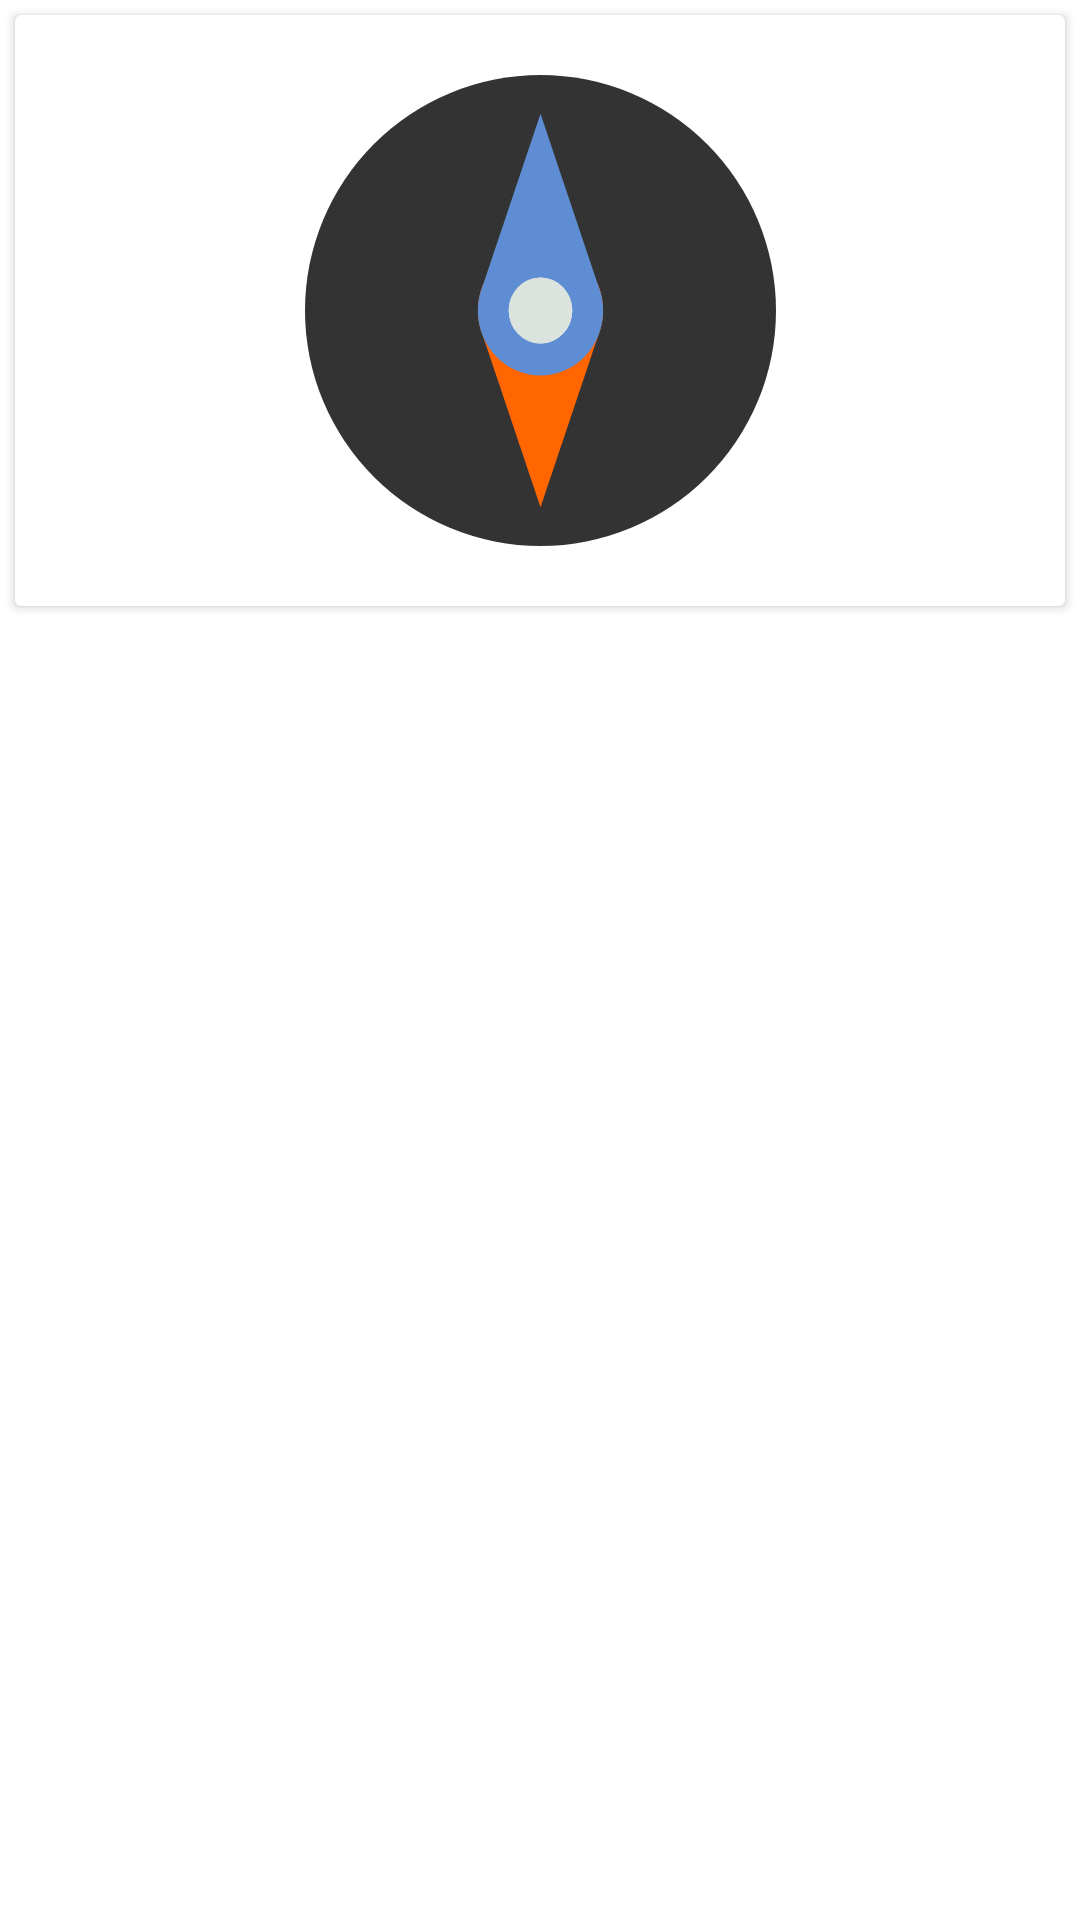

The Android layout XML behind this screen, and the referenced resources:
<!-- AndroidManifest.xml: application theme Theme.BussolaAccelerometro -->
<!-- res/layout/card_bussola.xml -->
<?xml version="1.0" encoding="utf-8"?>

<FrameLayout xmlns:android="http://schemas.android.com/apk/res/android"
    xmlns:app="http://schemas.android.com/apk/res-auto"
    xmlns:tools="http://schemas.android.com/tools"
    android:layout_width="match_parent"
    android:layout_height="wrap_content"
    tools:showIn="@layout/fragment_home">

    <androidx.cardview.widget.CardView
        android:id="@+id/boxBussola"
        android:layout_width="match_parent"
        android:layout_height="wrap_content"
        android:layout_margin="@dimen/cardMargin">

        <androidx.constraintlayout.widget.ConstraintLayout
            android:layout_width="match_parent"
            android:layout_height="match_parent">

            <ImageView
                android:id="@+id/imgBussola"
                android:layout_width="wrap_content"
                android:layout_height="wrap_content"
                android:layout_marginTop="20dp"
                android:layout_marginBottom="20dp"
                android:src="@drawable/ic_bussola"
                app:layout_constraintBottom_toBottomOf="parent"
                app:layout_constraintEnd_toEndOf="parent"
                app:layout_constraintStart_toStartOf="parent"
                app:layout_constraintTop_toTopOf="parent" />

            <TextView
                android:id="@+id/vGradiNord"
                style="@style/txtAccel"
                android:layout_width="wrap_content"
                android:layout_height="wrap_content"
                android:layout_marginEnd="16dp"
                android:layout_marginBottom="20dp"
                app:layout_constraintBottom_toBottomOf="parent"
                app:layout_constraintEnd_toEndOf="parent"
                tools:text="150°" />
        </androidx.constraintlayout.widget.ConstraintLayout>

    </androidx.cardview.widget.CardView>

</FrameLayout>
<!-- res/layout/fragment_home.xml (included above) -->
<?xml version="1.0" encoding="utf-8"?>

<androidx.constraintlayout.widget.ConstraintLayout xmlns:android="http://schemas.android.com/apk/res/android"
    xmlns:app="http://schemas.android.com/apk/res-auto"
    xmlns:tools="http://schemas.android.com/tools"
    android:layout_width="match_parent"
    android:layout_height="match_parent"
    tools:context=".HomeFragment">

    <androidx.constraintlayout.widget.ConstraintLayout
        android:id="@+id/containerAcc"
        android:layout_width="0dp"
        android:layout_height="0dp"
        app:layout_constraintBottom_toTopOf="@+id/centerLine"
        app:layout_constraintEnd_toEndOf="parent"
        app:layout_constraintStart_toStartOf="parent"
        app:layout_constraintTop_toTopOf="parent"/>

    <androidx.constraintlayout.widget.Guideline
        android:id="@+id/centerLine"
        android:layout_width="wrap_content"
        android:layout_height="wrap_content"
        android:orientation="horizontal"
        app:layout_constraintGuide_percent="0.4"/>

    <include
        android:id="@+id/bussola"
        layout="@layout/card_bussola"
        android:layout_width="0dp"
        android:layout_height="wrap_content"
        app:layout_constraintEnd_toEndOf="parent"
        app:layout_constraintStart_toStartOf="parent"
        app:layout_constraintTop_toBottomOf="@+id/centerLine"
        app:layout_constraintBottom_toTopOf="@+id/boxAbilita"/>

    <include
        android:id="@+id/boxAbilita"
        layout="@layout/card_enable"
        android:layout_width="0dp"
        android:layout_height="wrap_content"
        app:layout_constraintBottom_toTopOf="@+id/chart"
        app:layout_constraintEnd_toEndOf="parent"
        app:layout_constraintStart_toStartOf="parent"
        app:layout_constraintTop_toBottomOf="@+id/bussola" />

    <com.google.android.material.floatingactionbutton.FloatingActionButton
        android:id="@+id/chart"
        android:layout_width="wrap_content"
        android:layout_height="wrap_content"
        android:layout_marginBottom="16dp"
        android:clickable="true"
        android:src="@drawable/ic_chart"
        app:layout_constraintBottom_toBottomOf="parent"
        app:layout_constraintEnd_toEndOf="parent"
        app:layout_constraintStart_toStartOf="parent" />

</androidx.constraintlayout.widget.ConstraintLayout>
<!-- res/layout/card_enable.xml (included above) -->
<?xml version="1.0" encoding="utf-8"?>

<FrameLayout xmlns:android="http://schemas.android.com/apk/res/android"
    xmlns:app="http://schemas.android.com/apk/res-auto"
    xmlns:tools="http://schemas.android.com/tools"
    android:layout_width="match_parent" android:layout_height="match_parent">

    <androidx.cardview.widget.CardView
        android:layout_width="match_parent"
        android:layout_height="wrap_content"
        android:layout_margin="@dimen/cardMargin">

        <androidx.constraintlayout.widget.ConstraintLayout
            android:layout_width="match_parent"
            android:layout_height="match_parent">

            <androidx.appcompat.widget.SwitchCompat
                android:id="@+id/abilita"
                android:layout_width="wrap_content"
                android:layout_height="wrap_content"
                android:layout_marginEnd="16dp"
                app:layout_constraintBottom_toBottomOf="parent"
                app:layout_constraintEnd_toEndOf="parent"
                app:layout_constraintTop_toTopOf="parent"/>

            <TextView
                android:id="@+id/textView"
                android:layout_width="wrap_content"
                android:layout_height="wrap_content"
                android:layout_marginStart="16dp"
                android:text="@string/abilita_reg"
                app:layout_constraintBottom_toBottomOf="parent"
                app:layout_constraintStart_toStartOf="parent"
                app:layout_constraintTop_toTopOf="parent" />
        </androidx.constraintlayout.widget.ConstraintLayout>

    </androidx.cardview.widget.CardView>

</FrameLayout>
<!-- resources referenced by this layout -->
<resources>
  <dimen name="cardMargin">5dp</dimen>
  <!-- drawable ic_bussola: vector/xml drawable (drawable, 4724 chars, omitted) -->
  <!-- drawable ic_chart (drawable) -->
  <vector android:height="24dp" android:tint="#DDDDDD"
      android:viewportHeight="24" android:viewportWidth="24"
      android:width="24dp" xmlns:android="http://schemas.android.com/apk/res/android">
      <path android:fillColor="@android:color/white" android:pathData="M3.5,18.49l6,-6.01 4,4L22,6.92l-1.41,-1.41 -7.09,7.97 -4,-4L2,16.99z"/>
  </vector>
  <string name="abilita_reg">Registrazione in background</string>
  <style name="txtAccel">
          <item name="android:fontFamily">@font/roboto</item>
          <item name="android:textSize">25sp</item>
      </style>
  <style name="Theme.BussolaAccelerometro" parent="Theme.MaterialComponents.DayNight.DarkActionBar">
          
          <item name="colorPrimary">@color/purple_500</item>
          <item name="colorPrimaryVariant">@color/purple_700</item>
          <item name="colorOnPrimary">@color/white</item>
          
          <item name="colorSecondary">@color/teal_200</item>
          <item name="colorSecondaryVariant">@color/teal_700</item>
          <item name="colorOnSecondary">@color/black</item>
          
          <item name="android:statusBarColor" tools:targetApi="l">?attr/colorPrimaryVariant</item>
          
      </style>
  <color name="white">#FFFFFFFF</color>
  <color name="black">#FF000000</color>
  <!-- not gathered from this repository: default colours our renderer supplied (Android Studio template values) -->
  <color name="purple_500">#FF6200EE</color>
  <color name="purple_700">#FF3700B3</color>
  <color name="teal_200">#FF03DAC5</color>
  <color name="teal_700">#FF018786</color>
</resources>
